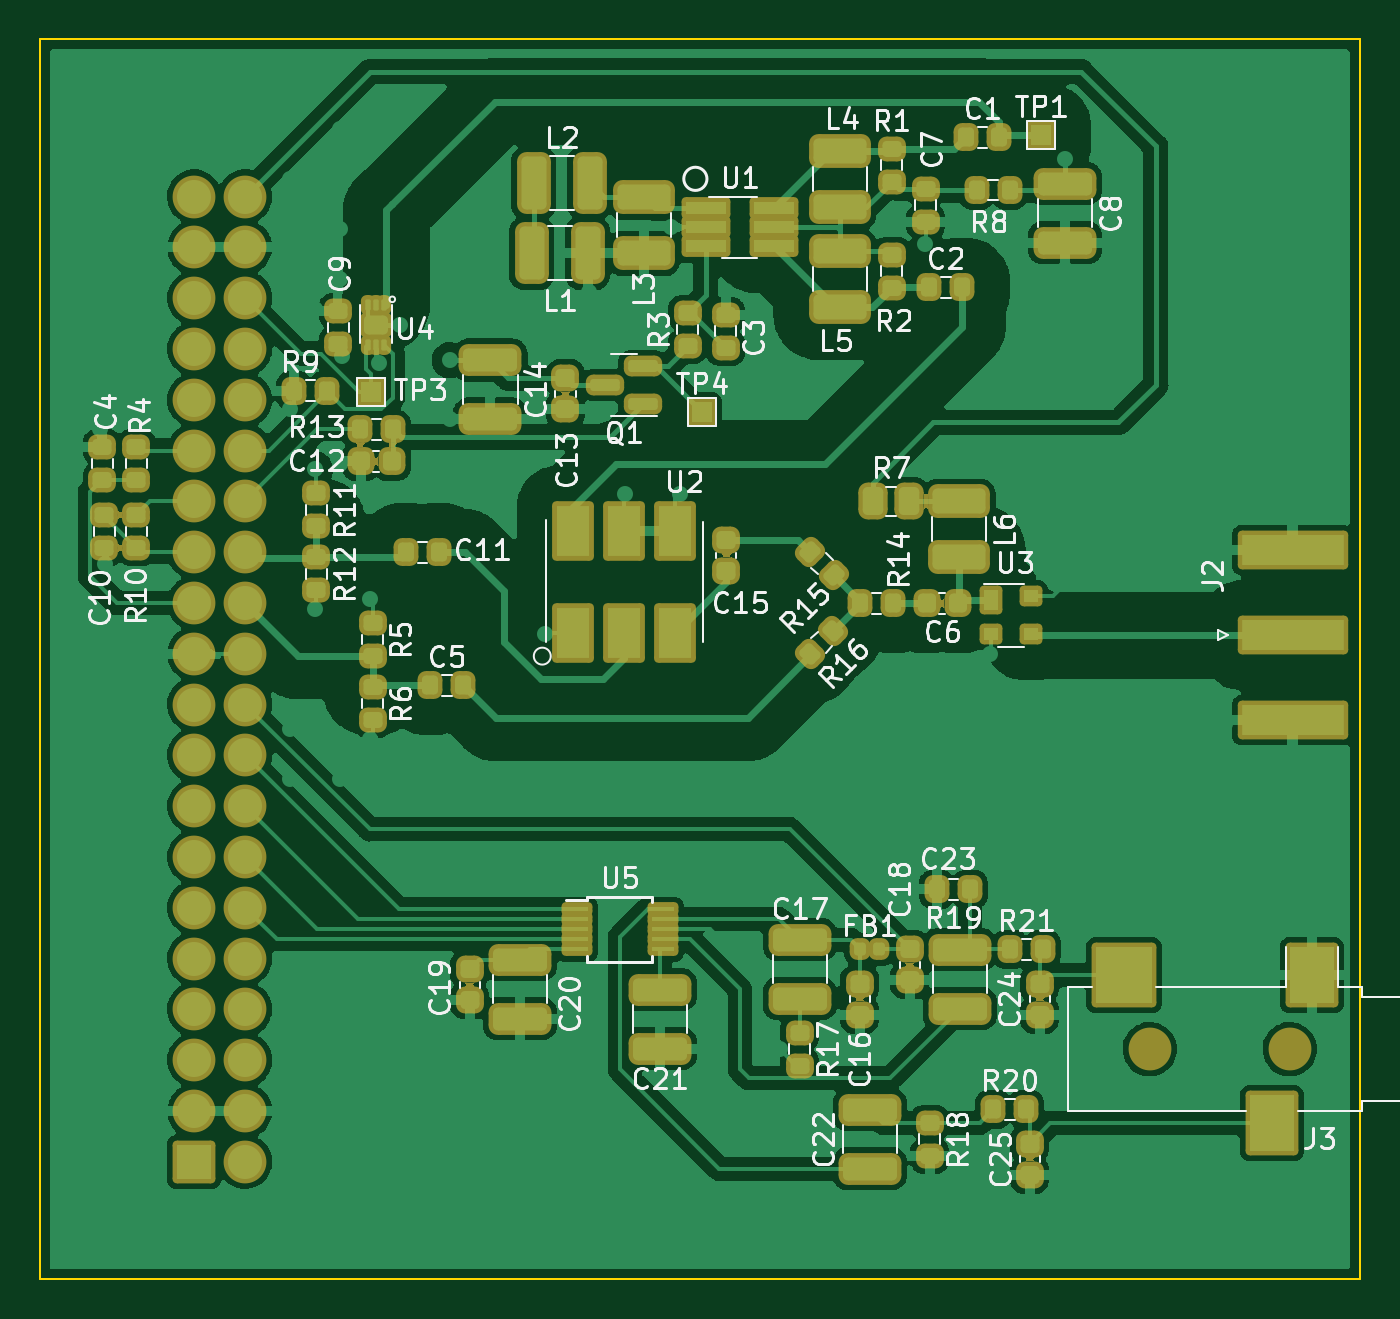
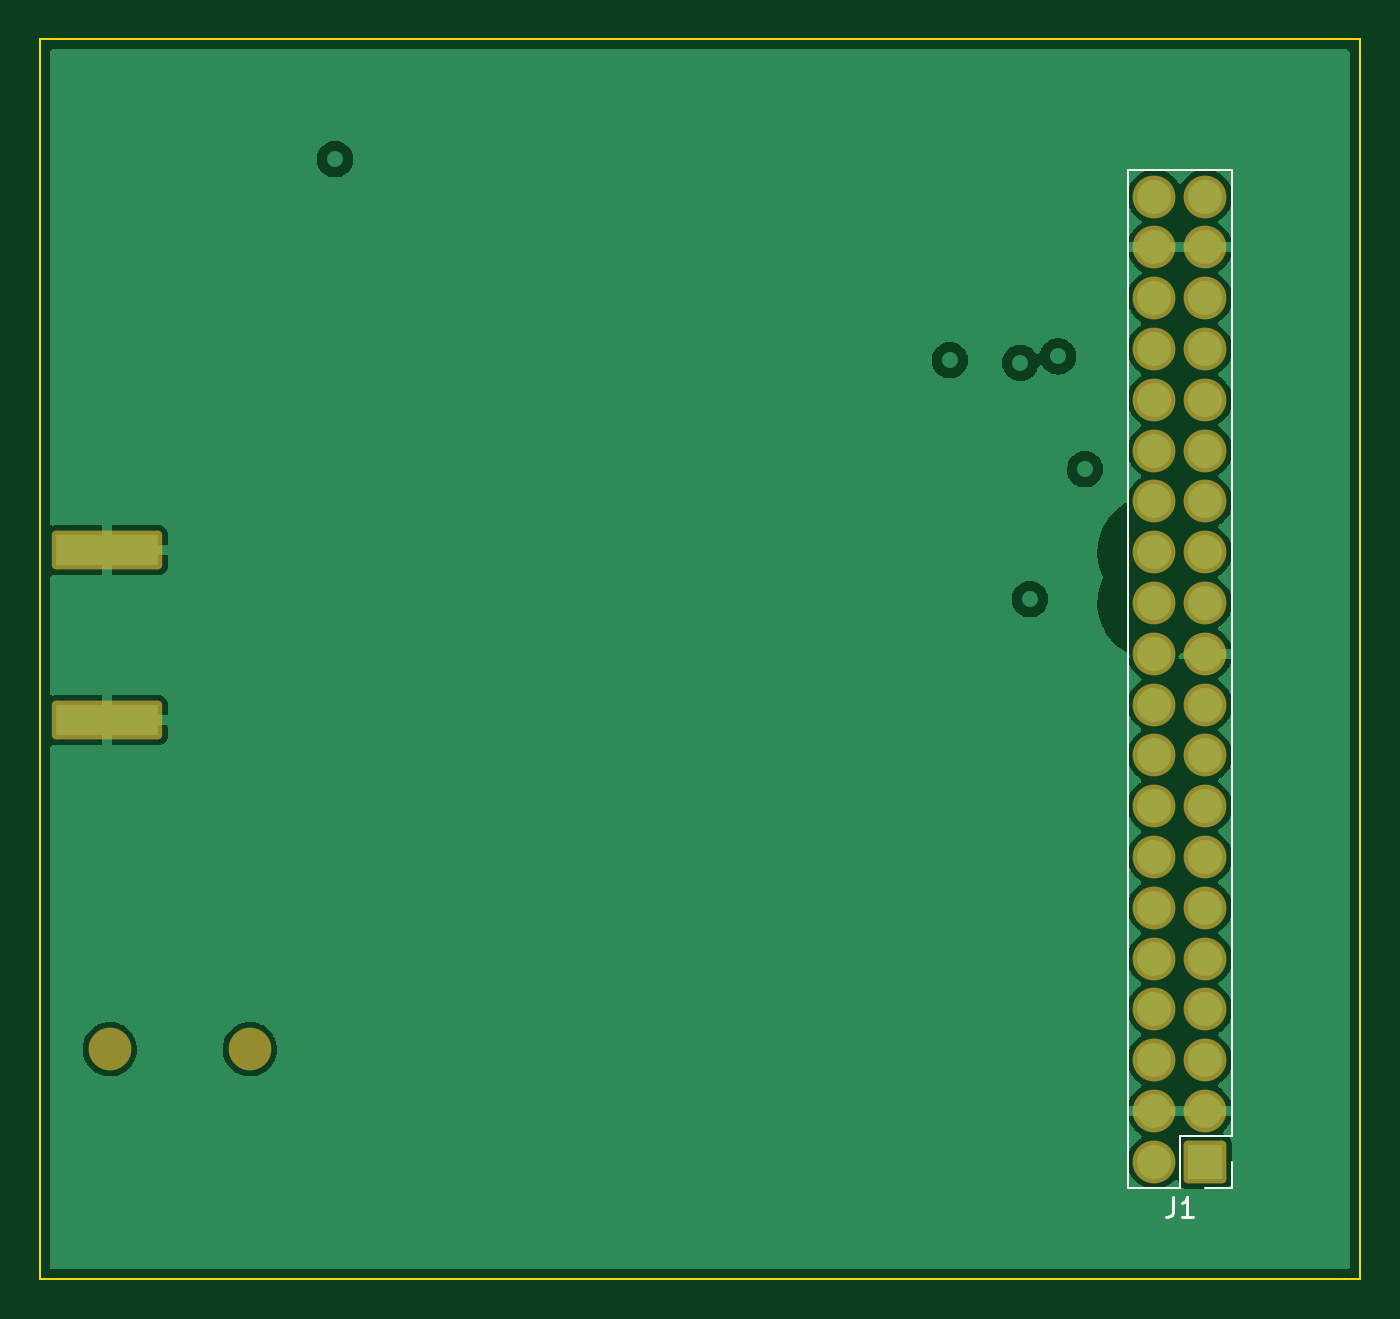
Circuit board: 11 layer files. Board 66.0 x 62.0 mm.
- bottom_copper: ulx3s_mixer-B_Cu.gbr (64547 bytes)
- bottom_mask: ulx3s_mixer-B_Mask.gbr (2430 bytes)
- paste: ulx3s_mixer-B_Paste.gbr (568 bytes)
- bottom_silk: ulx3s_mixer-B_Silkscreen.gbr (1259 bytes)
- outline: ulx3s_mixer-Edge_Cuts.gbr (698 bytes)
- top_copper: ulx3s_mixer-F_Cu.gbr (215853 bytes)
- top_mask: ulx3s_mixer-F_Mask.gbr (21604 bytes)
- paste: ulx3s_mixer-F_Paste.gbr (8209 bytes)
- top_silk: ulx3s_mixer-F_Silkscreen.gbr (58300 bytes)
- inner_copper: ulx3s_mixer-In1_Cu.gbr (58957 bytes)
- inner_copper: ulx3s_mixer-In2_Cu.gbr (552722 bytes)

=== bottom_copper: ulx3s_mixer-B_Cu.gbr (64547 bytes, source omitted) ===
=== bottom_mask: ulx3s_mixer-B_Mask.gbr (2430 bytes, source withheld) ===
=== paste: ulx3s_mixer-B_Paste.gbr ===
%TF.GenerationSoftware,KiCad,Pcbnew,6.0.2+dfsg-1*%
%TF.CreationDate,2024-07-06T16:30:26+10:00*%
%TF.ProjectId,ulx3s_mixer,756c7833-735f-46d6-9978-65722e6b6963,rev?*%
%TF.SameCoordinates,Original*%
%TF.FileFunction,Paste,Bot*%
%TF.FilePolarity,Positive*%
%FSLAX46Y46*%
G04 Gerber Fmt 4.6, Leading zero omitted, Abs format (unit mm)*
G04 Created by KiCad (PCBNEW 6.0.2+dfsg-1) date 2024-07-06 16:30:26*
%MOMM*%
%LPD*%
G01*
G04 APERTURE LIST*
%ADD10R,5.080000X1.500000*%
G04 APERTURE END LIST*
D10*
%TO.C,J2*%
X152637500Y-73555000D03*
X152637500Y-82055000D03*
%TD*%
M02*

=== bottom_silk: ulx3s_mixer-B_Silkscreen.gbr ===
%TF.GenerationSoftware,KiCad,Pcbnew,6.0.2+dfsg-1*%
%TF.CreationDate,2024-07-06T16:30:26+10:00*%
%TF.ProjectId,ulx3s_mixer,756c7833-735f-46d6-9978-65722e6b6963,rev?*%
%TF.SameCoordinates,Original*%
%TF.FileFunction,Legend,Bot*%
%TF.FilePolarity,Positive*%
%FSLAX46Y46*%
G04 Gerber Fmt 4.6, Leading zero omitted, Abs format (unit mm)*
G04 Created by KiCad (PCBNEW 6.0.2+dfsg-1) date 2024-07-06 16:30:26*
%MOMM*%
%LPD*%
G01*
G04 APERTURE LIST*
%ADD10C,0.150000*%
%ADD11C,0.120000*%
G04 APERTURE END LIST*
D10*
%TO.C,J1*%
X99328333Y-105907380D02*
X99328333Y-106621666D01*
X99375952Y-106764523D01*
X99471190Y-106859761D01*
X99614047Y-106907380D01*
X99709285Y-106907380D01*
X98328333Y-106907380D02*
X98899761Y-106907380D01*
X98614047Y-106907380D02*
X98614047Y-105907380D01*
X98709285Y-106050238D01*
X98804523Y-106145476D01*
X98899761Y-106193095D01*
D11*
X101595000Y-105455000D02*
X101595000Y-54535000D01*
X96395000Y-102855000D02*
X98995000Y-102855000D01*
X98995000Y-102855000D02*
X98995000Y-105455000D01*
X96395000Y-104125000D02*
X96395000Y-105455000D01*
X96395000Y-102855000D02*
X96395000Y-54535000D01*
X98995000Y-105455000D02*
X101595000Y-105455000D01*
X96395000Y-54535000D02*
X101595000Y-54535000D01*
X96395000Y-105455000D02*
X97725000Y-105455000D01*
%TD*%
M02*

=== outline: ulx3s_mixer-Edge_Cuts.gbr ===
%TF.GenerationSoftware,KiCad,Pcbnew,6.0.2+dfsg-1*%
%TF.CreationDate,2024-07-06T16:30:26+10:00*%
%TF.ProjectId,ulx3s_mixer,756c7833-735f-46d6-9978-65722e6b6963,rev?*%
%TF.SameCoordinates,Original*%
%TF.FileFunction,Profile,NP*%
%FSLAX46Y46*%
G04 Gerber Fmt 4.6, Leading zero omitted, Abs format (unit mm)*
G04 Created by KiCad (PCBNEW 6.0.2+dfsg-1) date 2024-07-06 16:30:26*
%MOMM*%
%LPD*%
G01*
G04 APERTURE LIST*
%TA.AperFunction,Profile*%
%ADD10C,0.100000*%
%TD*%
G04 APERTURE END LIST*
D10*
X156000000Y-48000000D02*
X156000000Y-110000000D01*
X90000000Y-110000000D02*
X90000000Y-48000000D01*
X156000000Y-110000000D02*
X90000000Y-110000000D01*
X90000000Y-48000000D02*
X156000000Y-48000000D01*
M02*

=== top_copper: ulx3s_mixer-F_Cu.gbr (215853 bytes, source omitted) ===
=== top_mask: ulx3s_mixer-F_Mask.gbr (21604 bytes, source omitted) ===
=== paste: ulx3s_mixer-F_Paste.gbr (8209 bytes, source omitted) ===
=== top_silk: ulx3s_mixer-F_Silkscreen.gbr (58300 bytes, source omitted) ===
=== inner_copper: ulx3s_mixer-In1_Cu.gbr (58957 bytes, source omitted) ===
=== inner_copper: ulx3s_mixer-In2_Cu.gbr (552722 bytes, source omitted) ===
